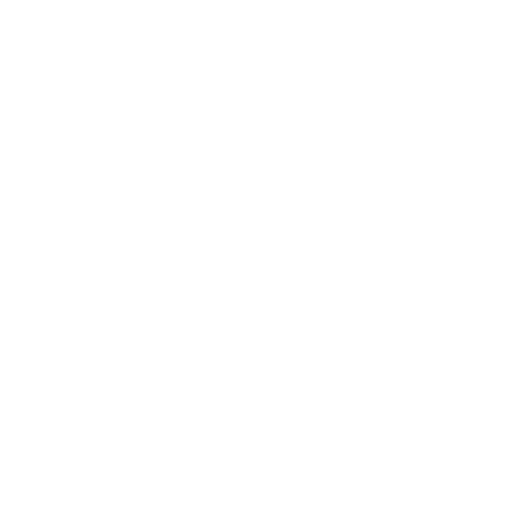
t = 0.00 s
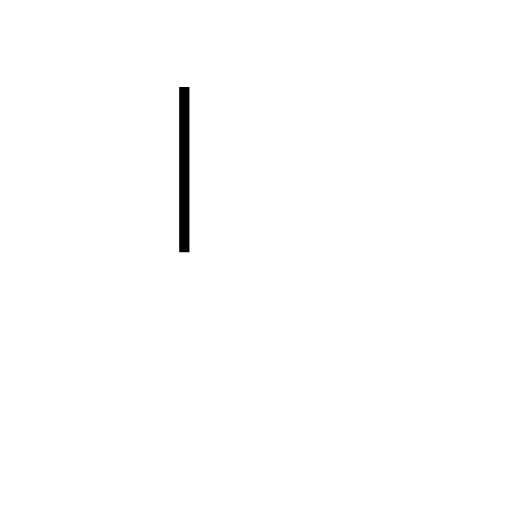
t = 0.48 s
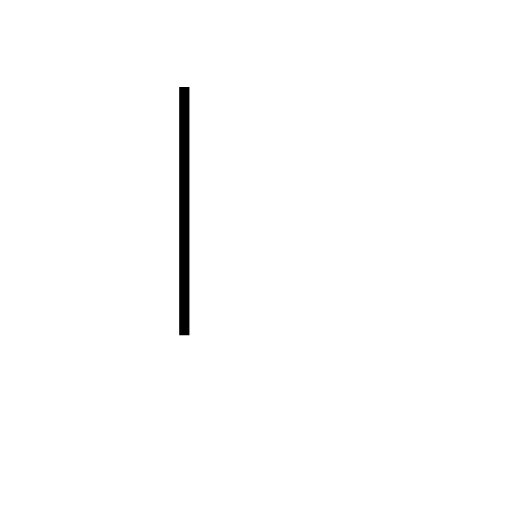
t = 0.73 s
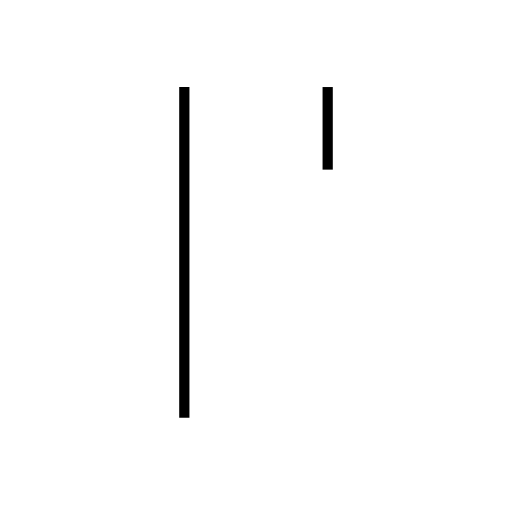
t = 1.21 s
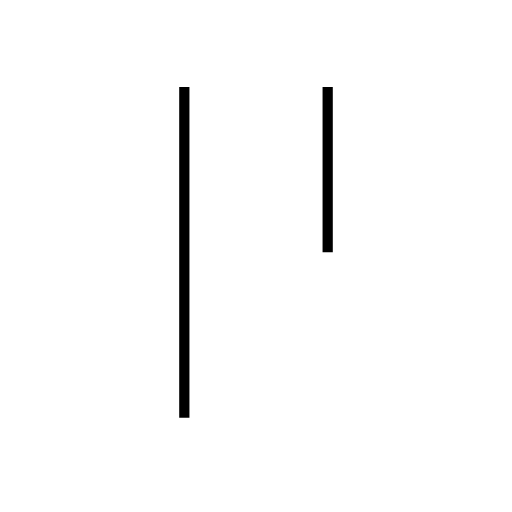
t = 1.45 s
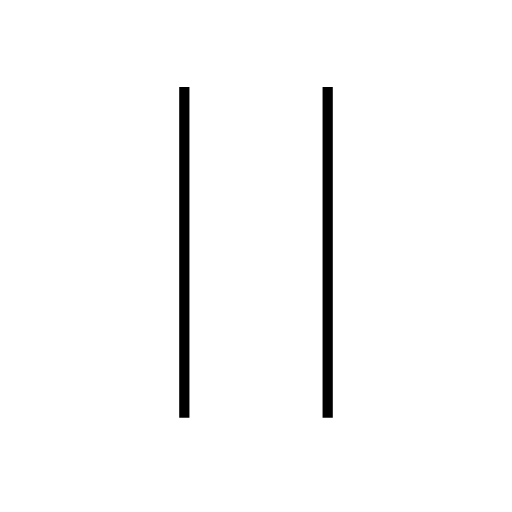
t = 1.94 s

The animated SVG that drew these frames (rendered in a browser with its animation timeline set to each time). Animation: 2 SMIL elements (animate=2); one cycle of 1.94 s.

<?xml version='1.0' encoding='utf-8'?>
<svg viewBox="0.0 -6.0 50.0 50.0" version="1.1" xmlns="http://www.w3.org/2000/svg"><rect x="-1000" y="-1000" width="2000" height="2000" stroke="white" fill="white" /><g style="fill:none;stroke:#000000;stroke-width:1"><path d="M 18.0 -35.5 L 18.0 -3.2 " transform="translate(0.0 38.0)" stroke-dasharray="32.3" stroke-dashoffset="32.3"><animate attributeName="stroke-dashoffset" from="32.3" to="0" dur="0.9689999999999999s" begin="0s" fill="freeze" /></path><path d="M 32.0 -35.5 L 32.0 -3.2" transform="translate(0.0 38.0)" stroke-dasharray="32.3" stroke-dashoffset="32.3"><animate attributeName="stroke-dashoffset" from="32.3" to="0" dur="0.9689999999999999s" begin="0.9689999999999999s" fill="freeze" /></path></g></svg>
